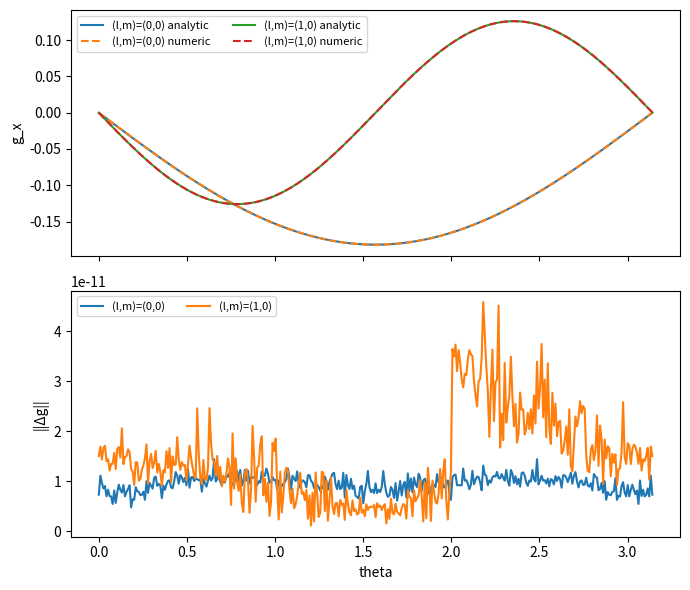
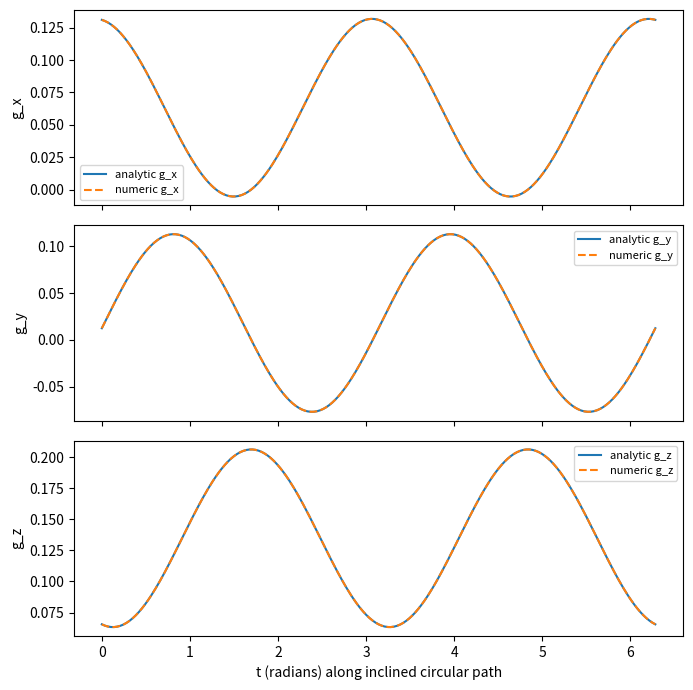

The script that saved these images, in order:
#!/usr/bin/env python3
"""
Validate analytic gradient of a spherical function f(q) = A_l(q) Y_{lm}(q̂)
against numerical finite differences on the unit sphere at fixed radius q.

We implement the stable split:
  ∇_q f = A'(q) Y_{lm} e_r + (A(q)/q) ∇_Ω Y_{lm}
and compare Cartesian components to central differences of f on small angular
displacements at fixed q.

This is a self-contained demo with no redundancy, structured to be adapted into
isdf.psp.get_dipole_mtxels for computing g_α(q) = ∇β_α(q).
"""

import numpy as np
from dataclasses import dataclass

try:
    import matplotlib.pyplot as plt
    _HAS_PLOT = True
except Exception:
    _HAS_PLOT = False


# --------------------------
# Spherical frames and harmonics (minimal, consistent with QE conventions)
# --------------------------

def cart_unit_from_angles(theta: float, phi: float) -> np.ndarray:
    st = np.sin(theta)
    ct = np.cos(theta)
    cp = np.cos(phi)
    sp = np.sin(phi)
    # e_r, e_theta, e_phi in Cartesian
    e_r = np.array([st * cp, st * sp, ct], dtype=float)
    e_t = np.array([ct * cp, ct * sp, -st], dtype=float)
    e_p = np.array([-sp, cp, 0.0], dtype=float)
    return e_r, e_t, e_p


def angles_from_cart(v: np.ndarray) -> tuple[float, float, float]:
    q = float(np.linalg.norm(v))
    if q == 0.0:
        return 0.0, 0.0, 0.0
    x, y, z = (v / q)
    theta = np.arccos(np.clip(z, -1.0, 1.0))
    phi = np.arctan2(y, x)
    return q, theta, phi


def sph_harm_complex(l: int, m: int, theta: np.ndarray, phi: np.ndarray) -> np.ndarray:
    # Use scipy if available, else fallback to numpy for a few small l via recursion
    try:
        from scipy.special import sph_harm as _Y
        return _Y(m, l, phi, theta)
    except Exception:
        # Very small fallback: only l=0,1 exact
        if l == 0 and m == 0:
            return np.full_like(theta, 0.5 / np.sqrt(np.pi), dtype=complex)
        if l == 1:
            # Condon-Shortley phase; normalized to scipy
            c = np.sqrt(3/(8*np.pi))
            if m == -1:
                return c * np.exp(-1j*phi) * np.sin(theta)
            if m == 0:
                return np.sqrt(3/(4*np.pi)) * np.cos(theta)
            if m == 1:
                return -c * np.exp(1j*phi) * np.sin(theta)
        raise RuntimeError("Fallback sph_harm only supports l<=1")


def grad_angular_Y_complex(l: int, m: int, theta: float, phi: float) -> np.ndarray:
    # Returns Cartesian 3-vector for ∇_Ω Y_{lm} = e_theta ∂_θ Y + e_phi (1/ sinθ) ∂_φ Y
    # Use numerical d/dθ on P_l^m via scipy derivative rules if available
    th = np.asarray([theta], dtype=float)
    ph = np.asarray([phi], dtype=float)
    Y = sph_harm_complex(l, m, th, ph)[0]
    # Angular partials (complex); use small-step central differences for robustness
    h = 1e-6
    Y_t1 = sph_harm_complex(l, m, th + h, ph)[0]
    Y_t0 = sph_harm_complex(l, m, th - h, ph)[0]
    dth = (Y_t1 - Y_t0) / (2*h)
    Y_p1 = sph_harm_complex(l, m, th, ph + h)[0]
    Y_p0 = sph_harm_complex(l, m, th, ph - h)[0]
    dph = (Y_p1 - Y_p0) / (2*h)
    e_r, e_t, e_p = cart_unit_from_angles(theta, phi)
    st = max(np.sin(theta), 1e-12)
    return (dth * e_t) + (dph / st) * e_p


# --------------------------
# Radial model: hydrogenic 1s or 2p (analytic A, A')
# --------------------------

@dataclass
class RadialModel:
    l: int
    a0: float = 1.0  # Bohr radius scale in reciprocal units for demo

    def A(self, q: float) -> float:
        # Simple smooth radial envelope: A(q) = (q a0)^l exp(-(q a0)^2)
        x = q * self.a0
        return (x ** self.l) * np.exp(-(x ** 2))

    def Aprime(self, q: float) -> float:
        x = q * self.a0
        if q == 0.0:
            # l>0: derivative tends to 0; l=0: derivative 0 at q=0 for this model
            return 0.0
        # d/dq [x^l e^{-x^2}] = a0 [ l x^{l-1} e^{-x^2} - 2 x^{l+1} e^{-x^2} ]
        return self.a0 * (self.l * (x ** (self.l - 1)) - 2 * (x ** (self.l + 1))) * np.exp(-(x ** 2))


# --------------------------
# Gradient assembly and test harness
# --------------------------

def grad_spherical_function(qvec: np.ndarray, l: int, m: int, radial: RadialModel) -> np.ndarray:
    q, theta, phi = angles_from_cart(qvec)
    if q == 0.0:
        return np.zeros(3, dtype=complex)
    e_r, e_t, e_p = cart_unit_from_angles(theta, phi)
    Y = sph_harm_complex(l, m, np.array([theta]), np.array([phi]))[0]
    A = radial.A(q)
    Ap = radial.Aprime(q)
    g_ang = grad_angular_Y_complex(l, m, theta, phi)
    return (Ap * Y) * e_r + (A / q) * g_ang


def finite_diff_grad(qvec: np.ndarray, l: int, m: int, radial: RadialModel) -> np.ndarray:
    # Central difference with small displacements in Cartesian
    h = 1e-5
    base = spherical_function(qvec, l, m, radial)
    g = np.zeros(3, dtype=complex)
    for i in range(3):
        dp = np.zeros(3); dp[i] = h
        dm = -dp
        fp = spherical_function(qvec + dp, l, m, radial)
        fm = spherical_function(qvec + dm, l, m, radial)
        g[i] = (fp - fm) / (2*h)
    return g


def spherical_function(qvec: np.ndarray, l: int, m: int, radial: RadialModel) -> complex:
    q, theta, phi = angles_from_cart(qvec)
    if q == 0.0:
        return 0.0
    Y = sph_harm_complex(l, m, np.array([theta]), np.array([phi]))[0]
    return radial.A(q) * Y


def _supports_lm(l: int, m: int) -> bool:
    try:
        _ = sph_harm_complex(l, m, np.array([1.0]), np.array([0.5]))
        return True
    except Exception:
        return False


def main():
    # Fixed radius and meridian for overlays
    q = 1.0
    phi = 0.3
    n = 361
    thetas = np.linspace(1e-3, np.pi - 1e-3, n)
    qvecs = np.stack([
        q * np.sin(thetas) * np.cos(phi),
        q * np.sin(thetas) * np.sin(phi),
        q * np.cos(thetas),
    ], axis=1)

    # Overlay a few (l,m). If SciPy is missing, l<=1 are supported by fallback
    lm_list = [(0, 0), (1, 0), (2, 1)]

    overlays = []
    for l, m in lm_list:
        if not _supports_lm(l, m):
            print(f"Skipping (l,m)=({l},{m}) due to missing sph_harm support")
            continue
        radial = RadialModel(l=l, a0=0.8)
        g_analytic = np.array([grad_spherical_function(v, l, m, radial) for v in qvecs])
        g_numeric = np.array([finite_diff_grad(v, l, m, radial) for v in qvecs])
        err = np.linalg.norm(g_analytic - g_numeric, axis=1)
        overlays.append(((l, m), g_analytic, g_numeric, err))

    if overlays:
        # Plot gx overlays and errors
        if _HAS_PLOT:
            import matplotlib.pyplot as plt
            fig, ax = plt.subplots(2, 1, figsize=(7, 6), sharex=True)
            for (l, m), ga, gn, err in overlays:
                ax[0].plot(thetas, np.real(ga[:, 0]), label=f'(l,m)=({l},{m}) analytic')
                ax[0].plot(thetas, np.real(gn[:, 0]), '--', label=f'(l,m)=({l},{m}) numeric')
            ax[0].set_ylabel('g_x'); ax[0].legend(ncol=2, fontsize=8)
            for (l, m), ga, gn, err in overlays:
                ax[1].plot(thetas, err, label=f'(l,m)=({l},{m})')
            ax[1].set_xlabel('theta'); ax[1].set_ylabel('||Δg||')
            ax[1].legend(ncol=3, fontsize=8)
            fig.tight_layout()
            fig.savefig('spherical_gradient_demo_overlay.png', dpi=150)
            print('Saved plot to spherical_gradient_demo_overlay.png')

    # Plot g_x, g_y, g_z along a circular path for one representative (l,m)
    lm_pick = None
    for cand in [(2, 1), (1, 0), (0, 0)]:
        if _supports_lm(*cand):
            lm_pick = cand
            break
    if lm_pick is not None and _HAS_PLOT:
        l, m = lm_pick
        radial = RadialModel(l=l, a0=0.8)
        # Less-symmetric inclined circular path at fixed radius q (plane normal not aligned to axes)
        t = np.linspace(0.0, 2 * np.pi, 361)
        n_vec = np.array([0.7, 0.2, 0.67], dtype=float)
        n_vec /= np.linalg.norm(n_vec)
        a = np.array([0.3, -0.9, 0.2], dtype=float)
        u = np.cross(n_vec, a)
        if np.linalg.norm(u) < 1e-8:
            a = np.array([1.0, 0.0, 0.0], dtype=float)
            u = np.cross(n_vec, a)
        u /= np.linalg.norm(u)
        v = np.cross(n_vec, u)
        qvecs_path = q * (np.outer(np.cos(t), u) + np.outer(np.sin(t), v))
        gA = np.array([grad_spherical_function(v, l, m, radial) for v in qvecs_path])
        gN = np.array([finite_diff_grad(v, l, m, radial) for v in qvecs_path])
        import matplotlib.pyplot as plt
        fig, ax = plt.subplots(3, 1, figsize=(7, 7), sharex=True)
        labels = ['x', 'y', 'z']
        for i in range(3):
            ax[i].plot(t, np.real(gA[:, i]), label=f'analytic g_{labels[i]}')
            ax[i].plot(t, np.real(gN[:, i]), '--', label=f'numeric g_{labels[i]}')
            ax[i].set_ylabel(f'g_{labels[i]}')
            ax[i].legend(fontsize=8)
        ax[-1].set_xlabel('t (radians) along inclined circular path')
        fig.tight_layout()
        fig.savefig('spherical_gradient_path_components.png', dpi=150)
        print('Saved plot to spherical_gradient_path_components.png')


if __name__ == '__main__':
    main()
